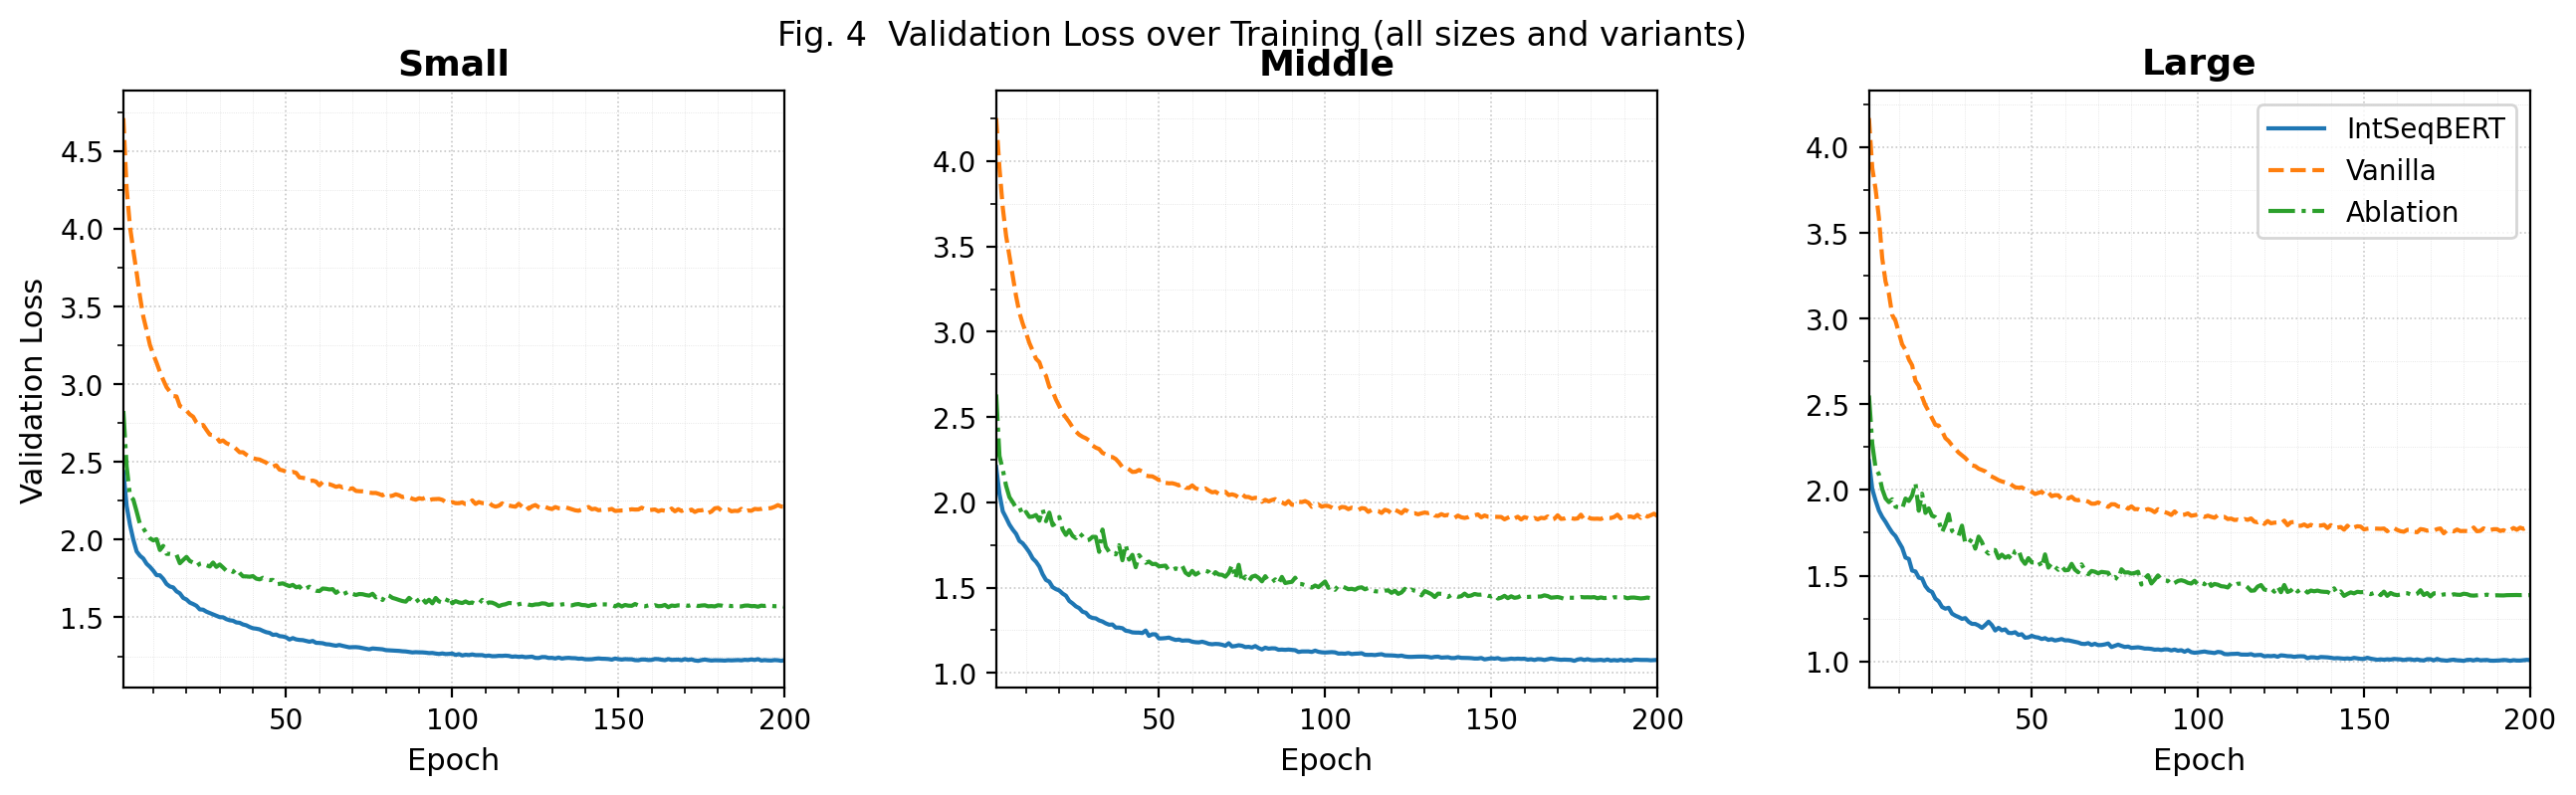

This figure's Python source:
"""
Fig.4 学習曲線スクリプト
CICM 2026 paper — Figure 4

出力: experiment/cicm2026/fig4_learning_curves.pdf
      experiment/cicm2026/fig4_learning_curves.png

データソース: checkpoints/{size}_std/{model}/history.csv
  列: epoch, train_loss, val_loss
"""

from pathlib import Path
import pandas as pd
import matplotlib
matplotlib.use("Agg")
import matplotlib.pyplot as plt
import matplotlib.ticker as ticker

# ── パス設定 ──────────────────────────────────────────────────────────────
REPO_ROOT = Path(__file__).resolve().parents[2]
CHECKPOINT_ROOT = REPO_ROOT / "checkpoints"
OUT_DIR = Path(__file__).resolve().parent

SIZES   = ["Small", "Middle", "Large"]
SIZE_DIRS = {"Small": "small_std", "Middle": "middle_std", "Large": "large_std"}
MODELS  = ["intseq", "vanilla", "ablation"]
LABELS  = {"intseq": "IntSeqBERT", "vanilla": "Vanilla", "ablation": "Ablation"}
COLORS  = {"intseq": "#1f77b4", "vanilla": "#ff7f0e", "ablation": "#2ca02c"}
STYLES  = {"intseq": "-",        "vanilla": "--",     "ablation": "-."}

# ── データ読み込み ────────────────────────────────────────────────────────
def load_history(size_key: str, model: str) -> pd.DataFrame:
    path = CHECKPOINT_ROOT / SIZE_DIRS[size_key] / model / "history.csv"
    df = pd.read_csv(path, usecols=["epoch", "train_loss", "val_loss"])
    return df.sort_values("epoch")


# ── プロット ──────────────────────────────────────────────────────────────
fig, axes = plt.subplots(1, 3, figsize=(13, 4.0), sharey=False)
fig.subplots_adjust(left=0.06, right=0.99, top=0.88, bottom=0.13, wspace=0.32)

for ax, size in zip(axes, SIZES):
    for model in MODELS:
        df = load_history(size, model)
        ax.plot(
            df["epoch"], df["val_loss"],
            color=COLORS[model],
            linestyle=STYLES[model],
            linewidth=1.5,
            label=LABELS[model],
        )
    ax.set_title(size, fontsize=13, fontweight="bold")
    ax.set_xlabel("Epoch", fontsize=11)
    ax.set_xlim(1, 200)
    ax.xaxis.set_major_locator(ticker.MultipleLocator(50))
    ax.xaxis.set_minor_locator(ticker.MultipleLocator(10))
    ax.yaxis.set_minor_locator(ticker.AutoMinorLocator(2))
    ax.grid(which="major", linestyle=":", linewidth=0.6, alpha=0.7)
    ax.grid(which="minor", linestyle=":", linewidth=0.3, alpha=0.4)

# Y 軸ラベルは左パネルのみ
axes[0].set_ylabel("Validation Loss", fontsize=11)

# 凡例は Large パネルの右上
axes[2].legend(loc="upper right", fontsize=10, framealpha=0.8)

fig.suptitle(
    "Fig. 4  Validation Loss over Training (all sizes and variants)",
    fontsize=12, y=0.97
)

# ── 保存 ──────────────────────────────────────────────────────────────────
for ext in ("pdf", "png"):
    out_path = OUT_DIR / f"fig4_learning_curves.{ext}"
    fig.savefig(out_path, dpi=200, bbox_inches="tight")
    print(f"Saved: {out_path}")

plt.close(fig)
